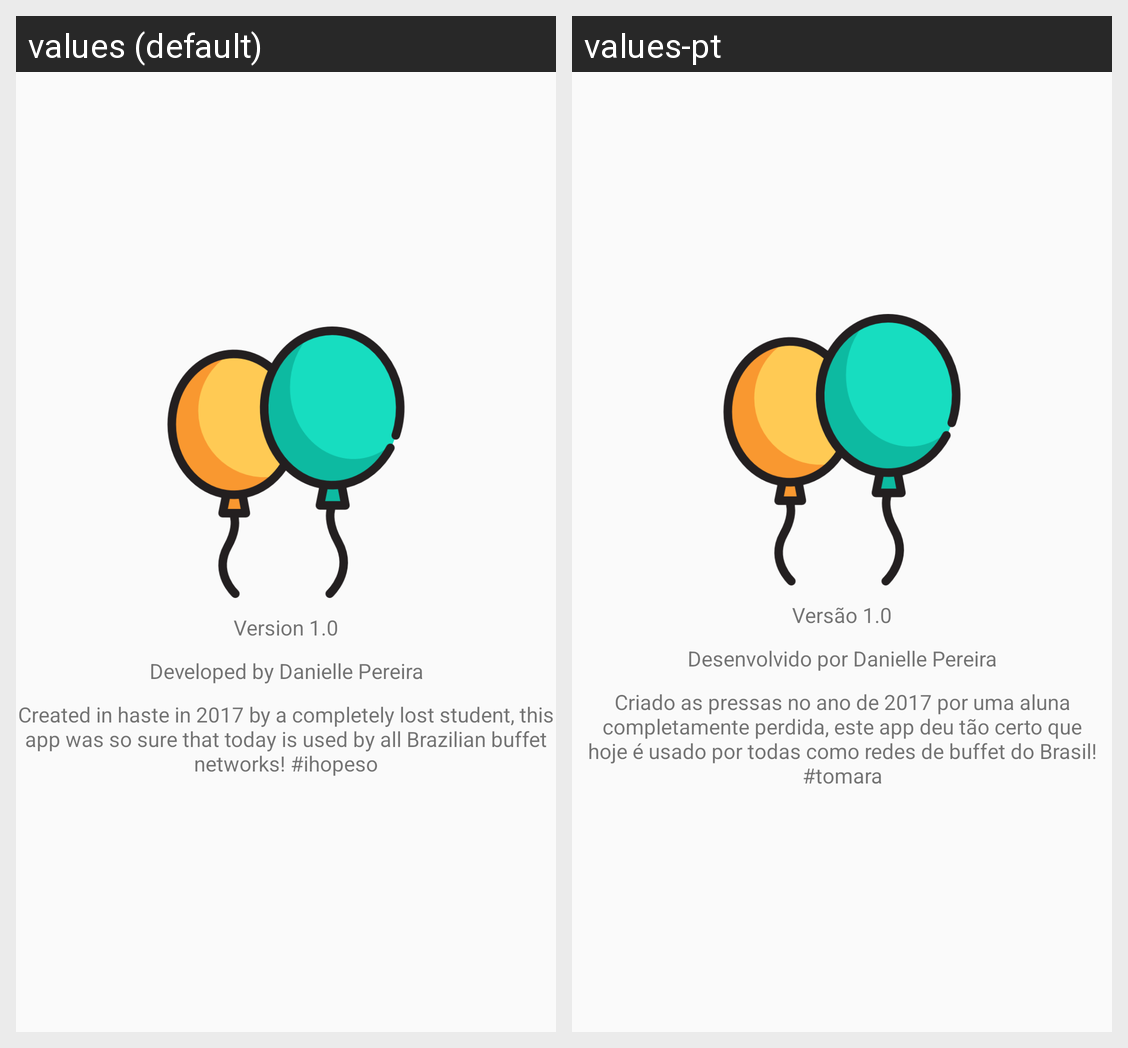

Locale-by-locale string values for the Android screen shown in this grid:
Android screen res/layout/fragment_about.xml rendered under 2 locales, left to right: values (default), values-pt. Device: Nexus 5 (rendered at 1080×1920; each locale shown at half size, 540×960, under a caption strip naming it); theme AppTheme.
Strings drawn on this screen, with the default value and each locale's value (text and hints the layout hard-codes, and strings that could not be matched under every locale, appear in the picture but are not listed):

version_1_0
  values: Version 1.0
  values-pt: Versão 1.0

developed_by
  values: Developed by Danielle Pereira
  values-pt: Desenvolvido por Danielle Pereira

developed_by_description
  values: Created in haste in 2017 by a completely lost student, this app was so sure that today is used by all Brazilian buffet networks! #ihopeso
  values-pt: Criado as pressas no ano de 2017 por uma aluna completamente perdida, este app deu tão certo que hoje é usado por todas como redes de buffet do Brasil! #tomara
